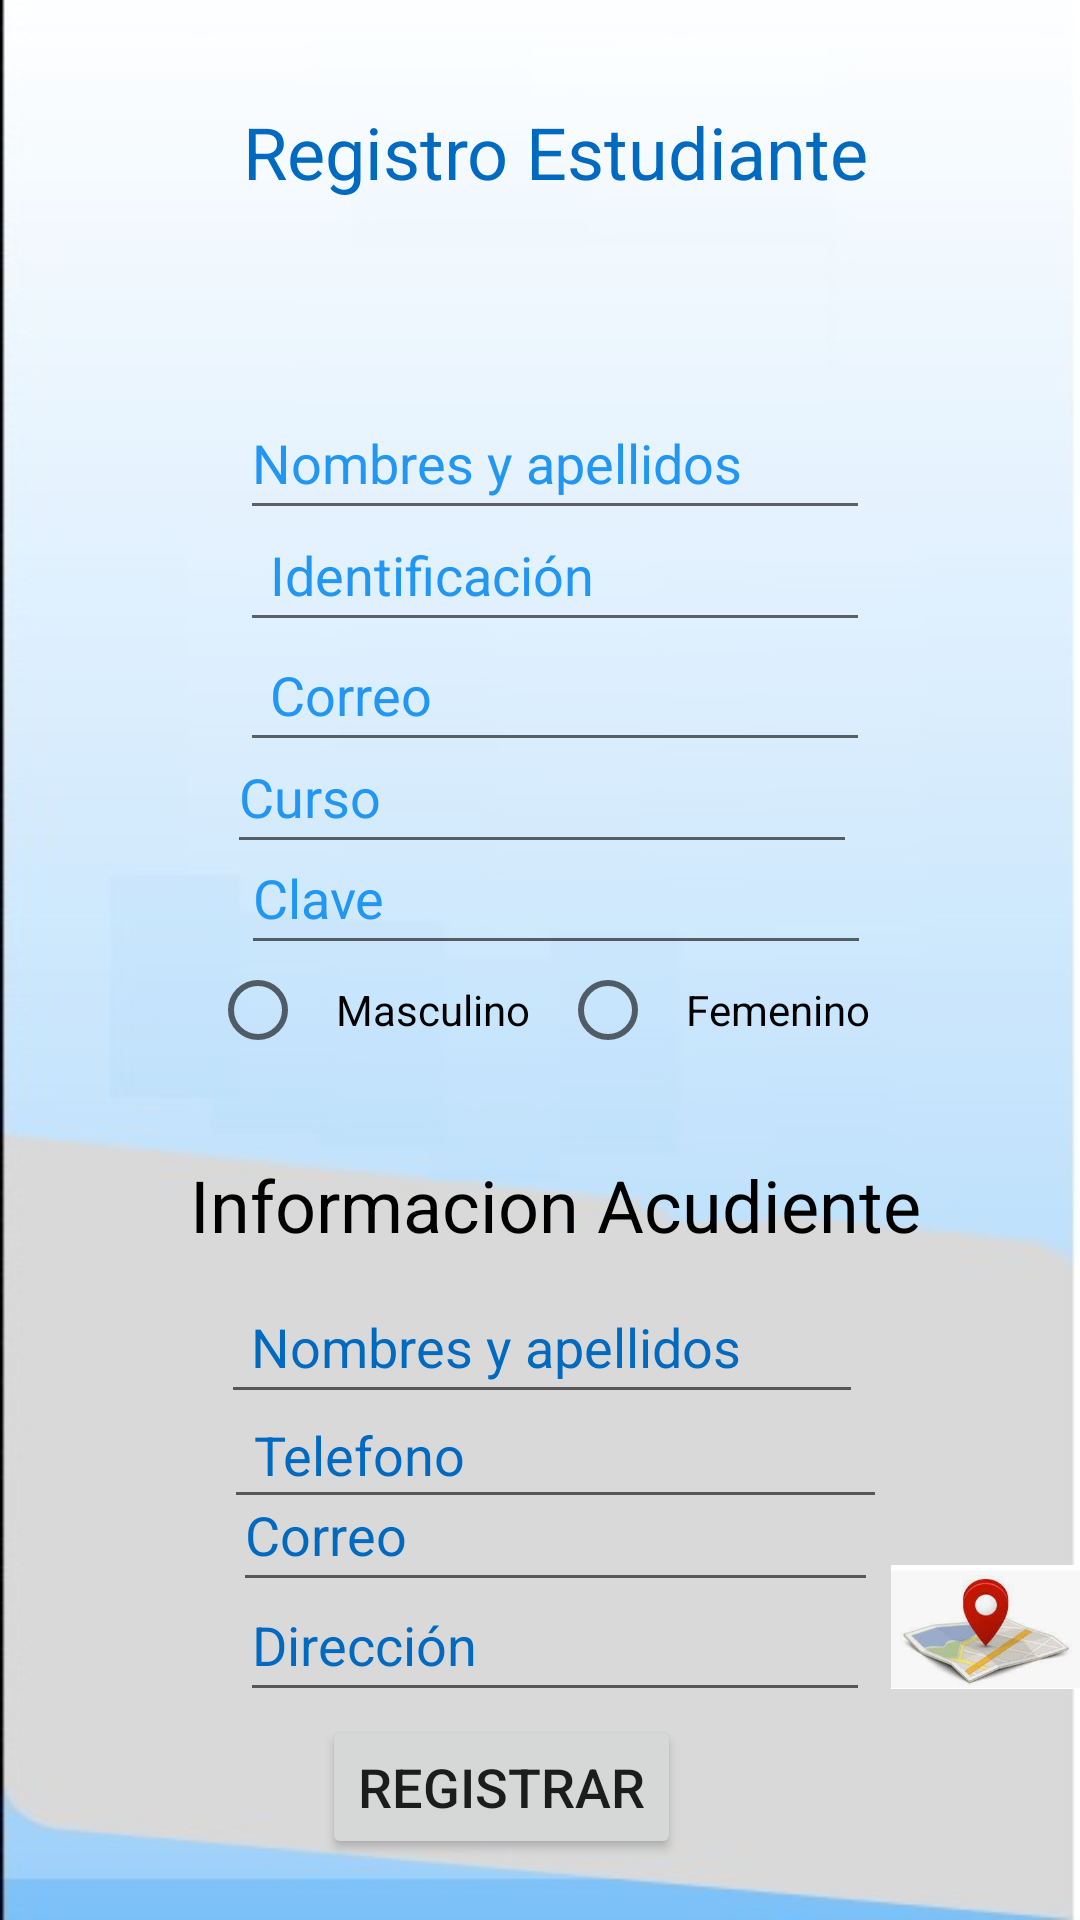

Layout XML and referenced resources for this Android screen:
<!-- AndroidManifest.xml: application theme Theme.MTMySchool -->
<!-- res/layout/activityregistro.xml -->
<?xml version="1.0" encoding="utf-8"?>
<androidx.constraintlayout.widget.ConstraintLayout xmlns:android="http://schemas.android.com/apk/res/android"
    xmlns:app="http://schemas.android.com/apk/res-auto"
    xmlns:tools="http://schemas.android.com/tools"
    android:id="@+id/nombre_estudiantes"
    android:layout_width="match_parent"
    android:layout_height="match_parent"
    android:background="@drawable/fondo"
    android:baselineAligned="true"
    android:gravity="center"
    android:orientation="horizontal"
    android:paddingStart="10dp"
    android:paddingTop="10dp">

    <Button
        android:id="@+id/BtnRegistrar"
        android:layout_width="wrap_content"
        android:layout_height="wrap_content"
        android:text="@string/registrar"
        android:textSize="18sp"
        app:layout_constraintBottom_toBottomOf="parent"
        app:layout_constraintEnd_toEndOf="parent"
        app:layout_constraintHorizontal_bias="0.423"
        app:layout_constraintStart_toStartOf="parent"
        app:layout_constraintTop_toTopOf="parent"
        app:layout_constraintVertical_bias="0.965" />

    <TextView
        android:id="@+id/MsgRegistro"
        android:layout_width="239dp"
        android:layout_height="48dp"
        android:autoText="true"
        android:text="@string/Informacion_acudiente"
        android:textAlignment="center"
        android:textColor="@color/Azul0069C0"
        android:textSize="24sp"
        app:layout_constraintBottom_toBottomOf="parent"
        app:layout_constraintEnd_toEndOf="parent"
        app:layout_constraintHorizontal_bias="0.5"
        app:layout_constraintStart_toStartOf="parent"
        app:layout_constraintTop_toTopOf="parent"
        app:layout_constraintVertical_bias="0.042" />

    <TextView
        android:id="@+id/info_Acudiente"
        android:layout_width="261dp"
        android:layout_height="48dp"
        android:backgroundTint="#191818"
        android:text="Informacion Acudiente"
        android:textAlignment="center"
        android:textColor="@color/black"
        android:textSize="24sp"
        app:layout_constraintBottom_toBottomOf="parent"
        app:layout_constraintEnd_toEndOf="parent"
        app:layout_constraintStart_toStartOf="parent"
        app:layout_constraintTop_toTopOf="parent"
        app:layout_constraintVertical_bias="0.645" />

    <RadioGroup
        android:id="@+id/genero"
        android:layout_width="wrap_content"
        android:layout_height="wrap_content"
        android:orientation="horizontal"
        app:layout_constraintBottom_toTopOf="@+id/info_Acudiente"
        app:layout_constraintEnd_toEndOf="parent"
        app:layout_constraintStart_toStartOf="parent"
        app:layout_constraintTop_toBottomOf="@+id/Curso">

        <RadioButton
            android:id="@+id/masculino"
            android:layout_width="match_parent"
            android:layout_height="wrap_content"
            android:padding="10dp"
            android:text="Masculino" />

        <RadioButton
            android:id="@+id/femenino"
            android:layout_width="match_parent"
            android:layout_height="wrap_content"
            android:padding="10dp"
            android:text="Femenino" />
    </RadioGroup>

    <EditText
        android:id="@+id/Nombre_Estudiante"
        android:layout_width="wrap_content"
        android:layout_height="wrap_content"
        android:layout_marginLeft="100dp"
        android:layout_marginRight="100dp"
        android:ems="10"
        android:inputType="textPersonName"
        android:minHeight="48dp"
        android:paddingEnd="10dp"
        android:singleLine="false"
        android:text="Nombres y apellidos"
        android:textAlignment="textStart"
        android:textColor="#2196F3"
        app:layout_constraintBottom_toBottomOf="parent"
        app:layout_constraintEnd_toEndOf="parent"
        app:layout_constraintHorizontal_bias="0.5"
        app:layout_constraintStart_toStartOf="parent"
        app:layout_constraintTop_toTopOf="parent"
        app:layout_constraintVertical_bias="0.204" />

    <EditText
        android:id="@+id/Identificacion"
        android:layout_width="wrap_content"
        android:layout_height="wrap_content"
        android:layout_marginLeft="100dp"
        android:layout_marginRight="100dp"
        android:ems="10"
        android:inputType="number"
        android:minHeight="48dp"
        android:paddingStart="10dp"
        android:paddingTop="10dp"
        android:singleLine="false"
        android:text="Identificación"
        android:textAlignment="textStart"
        android:textColor="#2196F3"
        app:layout_constraintBottom_toBottomOf="parent"
        app:layout_constraintEnd_toEndOf="parent"
        app:layout_constraintHorizontal_bias="0.502"
        app:layout_constraintStart_toStartOf="parent"
        app:layout_constraintTop_toTopOf="parent"
        app:layout_constraintVertical_bias="0.268" />

    <EditText
        android:id="@+id/Correo"
        android:layout_width="wrap_content"
        android:layout_height="wrap_content"
        android:layout_marginLeft="100dp"
        android:layout_marginRight="100dp"
        android:ems="10"
        android:inputType="textEmailAddress"
        android:minHeight="48dp"
        android:paddingStart="10dp"
        android:paddingTop="10dp"
        android:singleLine="false"
        android:text="Correo"
        android:textAlignment="textStart"
        android:textColor="#2196F3"
        android:textDirection="ltr"
        app:layout_constraintBottom_toBottomOf="parent"
        app:layout_constraintEnd_toEndOf="parent"
        app:layout_constraintHorizontal_bias="0.502"
        app:layout_constraintStart_toStartOf="parent"
        app:layout_constraintTop_toTopOf="parent"
        app:layout_constraintVertical_bias="0.337" />

    <EditText
        android:id="@+id/Curso"
        android:layout_width="wrap_content"
        android:layout_height="wrap_content"
        android:layout_marginLeft="100dp"
        android:layout_marginRight="100dp"
        android:ems="10"
        android:inputType="textPersonName"
        android:minHeight="48dp"
        android:text="Curso"
        android:textColor="#2196F3"
        android:textDirection="ltr"
        app:layout_constraintBottom_toBottomOf="parent"
        app:layout_constraintEnd_toEndOf="parent"
        app:layout_constraintHorizontal_bias="0.577"
        app:layout_constraintStart_toStartOf="parent"
        app:layout_constraintTop_toTopOf="parent"
        app:layout_constraintVertical_bias="0.395" />

    <EditText
        android:id="@+id/clave"
        android:layout_width="wrap_content"
        android:layout_height="wrap_content"
        android:layout_marginLeft="100dp"
        android:layout_marginRight="100dp"
        android:ems="10"
        android:inputType="textPersonName"
        android:minHeight="48dp"
        android:singleLine="false"
        android:text="Clave"
        android:textColor="#2196F3"
        app:layout_constraintBottom_toBottomOf="parent"
        app:layout_constraintEnd_toEndOf="parent"
        app:layout_constraintHorizontal_bias="0.497"
        app:layout_constraintStart_toStartOf="parent"
        app:layout_constraintTop_toTopOf="parent"
        app:layout_constraintVertical_bias="0.453" />

    <EditText
        android:id="@+id/nombre_acudiente"
        android:layout_width="214dp"
        android:layout_height="48dp"
        android:layout_marginLeft="100dp"
        android:layout_marginRight="100dp"
        android:ems="10"
        android:inputType="textPersonName"
        android:paddingStart="10dp"
        android:paddingEnd="10dp"
        android:singleLine="false"
        android:text="Nombres y apellidos"
        android:textAlignment="textStart"
        android:textColor="#0069c0"
        app:layout_constraintBottom_toBottomOf="parent"
        app:layout_constraintEnd_toEndOf="parent"
        app:layout_constraintHorizontal_bias="0.568"
        app:layout_constraintStart_toStartOf="parent"
        app:layout_constraintTop_toTopOf="parent"
        app:layout_constraintVertical_bias="0.71" />

    <EditText
        android:id="@+id/telefono_acudiente"
        android:layout_width="221dp"
        android:layout_height="46dp"
        android:layout_marginLeft="100dp"
        android:layout_marginRight="100dp"
        android:ems="10"
        android:inputType="phone"
        android:paddingStart="10dp"
        android:paddingTop="10dp"
        android:singleLine="false"
        android:text="Telefono"
        android:textColor="#0069c0"
        app:layout_constraintBottom_toBottomOf="parent"
        app:layout_constraintEnd_toEndOf="parent"
        app:layout_constraintHorizontal_bias="0.5"
        app:layout_constraintStart_toStartOf="parent"
        app:layout_constraintTop_toTopOf="parent"
        app:layout_constraintVertical_bias="0.771" />

    <EditText
        android:id="@+id/direccion"
        android:layout_width="wrap_content"
        android:layout_height="wrap_content"
        android:layout_marginLeft="100dp"
        android:layout_marginRight="100dp"
        android:ems="10"
        android:inputType="textPersonName"
        android:minHeight="48dp"
        android:paddingTop="10dp"
        android:paddingEnd="10dp"
        android:singleLine="false"
        android:text="Dirección"
        android:textColor="#0069c0"
        app:layout_constraintBottom_toBottomOf="parent"
        app:layout_constraintEnd_toEndOf="parent"
        app:layout_constraintHorizontal_bias="0.5"
        app:layout_constraintStart_toStartOf="parent"
        app:layout_constraintTop_toTopOf="parent"
        app:layout_constraintVertical_bias="0.881" />

    <EditText
        android:id="@+id/correo_acudiente"
        android:layout_width="215dp"
        android:layout_height="48dp"
        android:layout_marginLeft="100dp"
        android:layout_marginRight="100dp"
        android:ems="10"
        android:inputType="textPersonName"
        android:minHeight="48dp"
        android:paddingTop="10dp"
        android:paddingEnd="10dp"
        android:singleLine="false"
        android:text="Correo"
        android:textColor="#0069c0"
        app:layout_constraintBottom_toBottomOf="parent"
        app:layout_constraintEnd_toEndOf="parent"
        app:layout_constraintHorizontal_bias="0.5"
        app:layout_constraintStart_toStartOf="parent"
        app:layout_constraintTop_toTopOf="parent"
        app:layout_constraintVertical_bias="0.818" />

    <ImageView
        android:id="@+id/imageView3"
        android:layout_width="63dp"
        android:layout_height="58dp"
        app:layout_constraintBottom_toBottomOf="parent"
        app:layout_constraintEnd_toEndOf="parent"
        app:layout_constraintHorizontal_bias="1.0"
        app:layout_constraintStart_toEndOf="@+id/direccion"
        app:layout_constraintStart_toStartOf="parent"
        app:layout_constraintTop_toTopOf="parent"
        app:layout_constraintVertical_bias="0.88"
        app:srcCompat="@drawable/gps" />

</androidx.constraintlayout.widget.ConstraintLayout>
<!-- resources referenced by this layout -->
<resources>
  <color name="Azul0069C0">#0069C0</color>
  <color name="black">#FF000000</color>
  <!-- drawable fondo: jpg bitmap (drawable, 13681 bytes) -->
  <!-- drawable gps: jpg bitmap (drawable, 14056 bytes) -->
  <string name="Informacion_acudiente">Registro Estudiante</string>
  <string name="registrar">Registrar</string>
  <style name="Theme.MTMySchool" parent="Theme.MaterialComponents.DayNight.DarkActionBar">
          
          <item name="colorPrimary">@color/purple_500</item>
          <item name="colorPrimaryVariant">@color/purple_700</item>
          <item name="colorOnPrimary">@color/white</item>
          
          <item name="colorSecondary">@color/teal_200</item>
          <item name="colorSecondaryVariant">@color/teal_700</item>
          <item name="colorOnSecondary">@color/black</item>
          
          <item name="android:statusBarColor">?attr/colorPrimaryVariant</item>
          
      </style>
  <color name="purple_500">#FF6200EE</color>
  <color name="purple_700">#FF3700B3</color>
  <color name="white">#FFFFFFFF</color>
  <color name="teal_200">#FF03DAC5</color>
  <color name="teal_700">#FF018786</color>
</resources>
